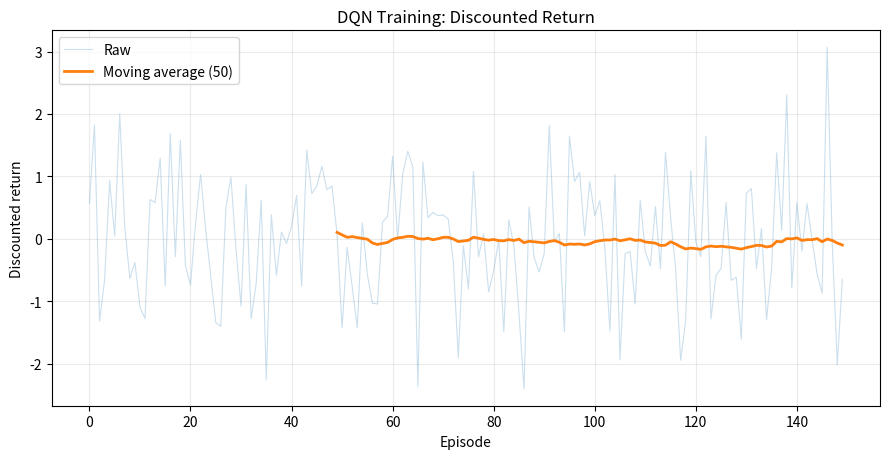
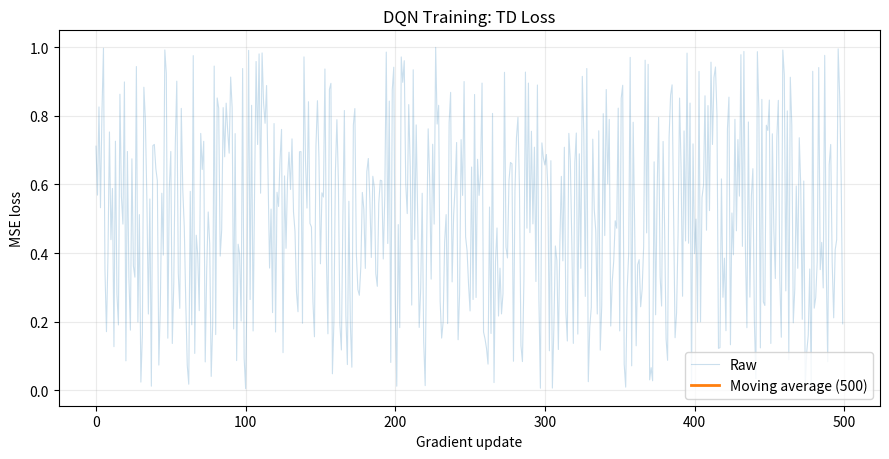
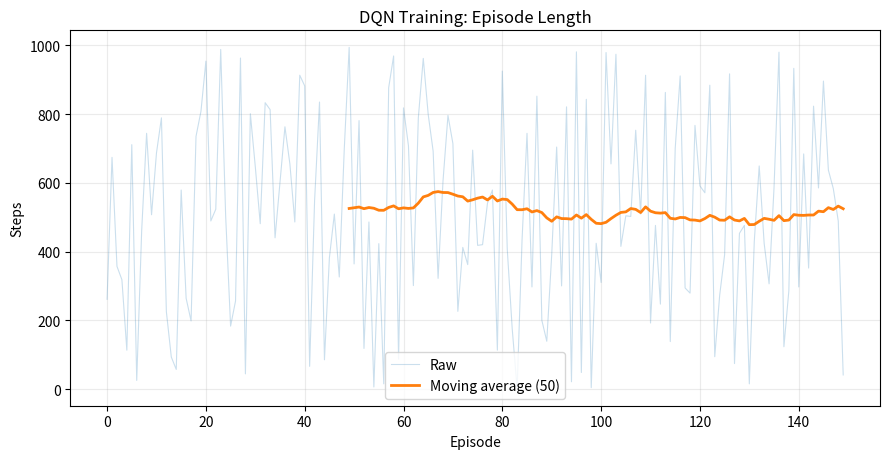
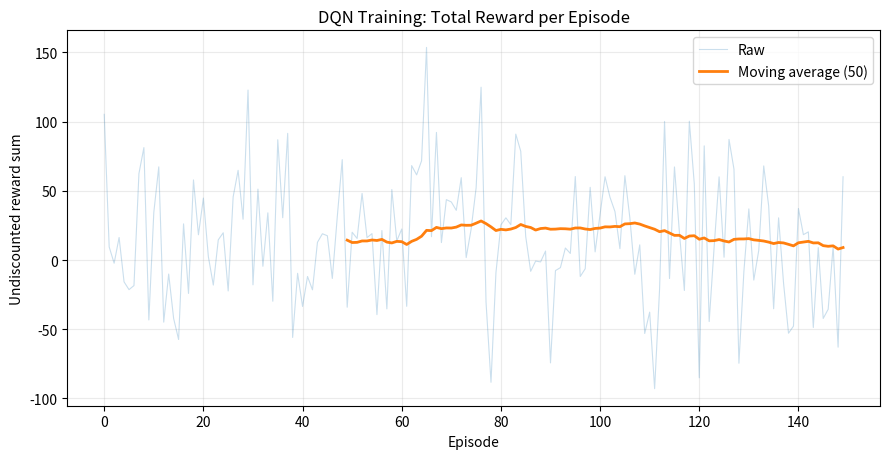
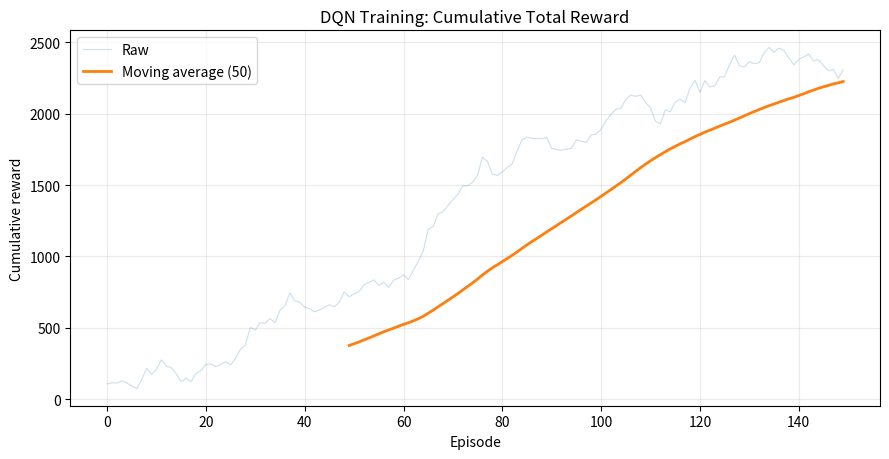
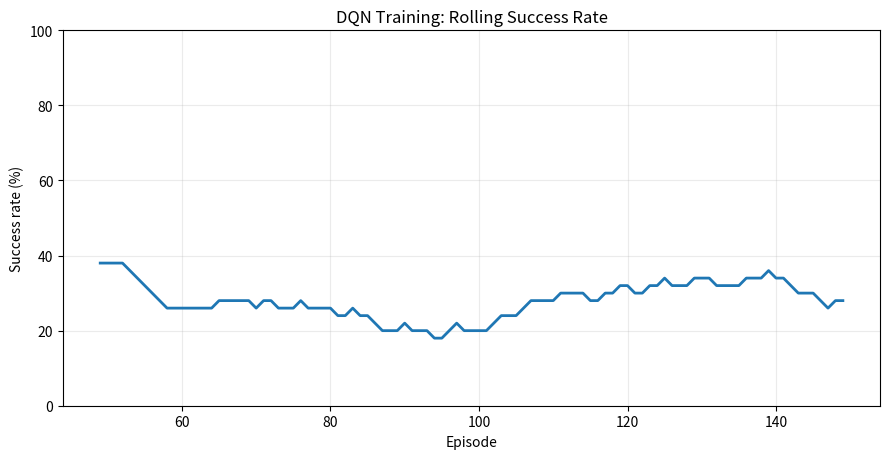
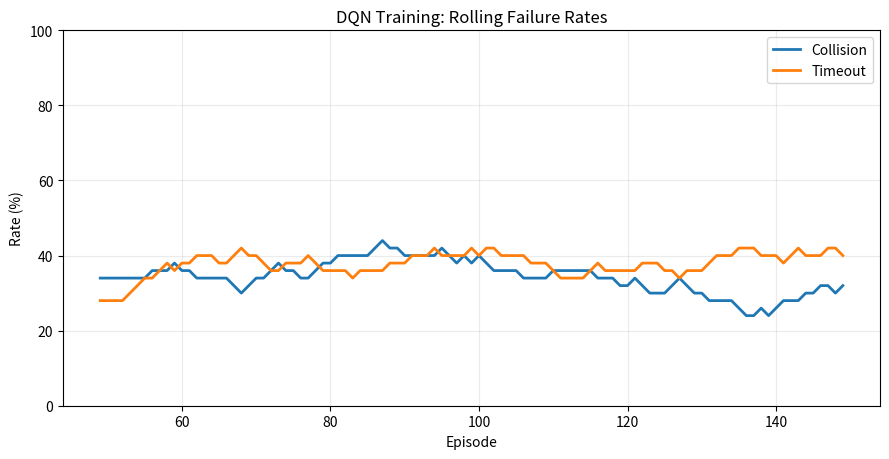
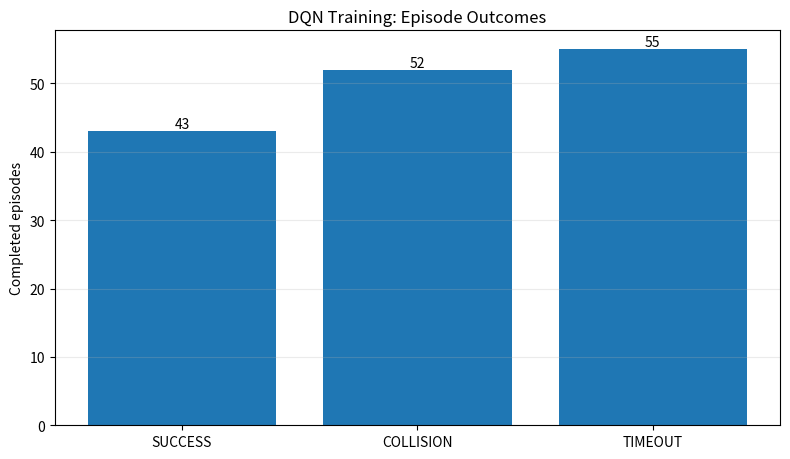

Here is the Python script that generated these plots, in order:
"""Export report-ready training figures and episode metrics for robot DQN."""
from pathlib import Path
import csv
import numpy as np
import matplotlib
matplotlib.use('Agg')  # Generate files without opening GUI windows.
import matplotlib.pyplot as plt


def moving_average(values, window=50):
    values = np.asarray(values, dtype=float)
    if values.size == 0:
        return values
    w = min(window, values.size)
    kernel = np.ones(w) / w
    return np.convolve(values, kernel, mode='valid')


def export_training_report(returns, lengths, losses, outcomes, folder='results/report', window=50, total_rewards=None):
    """Save PNG/PDF charts plus CSV data. outcomes per completed episode."""
    folder = Path(folder)
    folder.mkdir(parents=True, exist_ok=True)

    returns = np.asarray(returns, dtype=float)
    lengths = np.asarray(lengths, dtype=int)
    losses = np.asarray(losses, dtype=float)
    outcomes = list(outcomes)
    if total_rewards is not None:
        total_rewards = np.asarray(total_rewards, dtype=float)
        if len(total_rewards) != len(returns):
            raise ValueError('total_rewards must have one value per completed episode')
    assert len(returns) == len(lengths) == len(outcomes), (
        f'Lengths mismatch: returns={len(returns)}, lengths={len(lengths)}, outcomes={len(outcomes)}'
    )

    with (folder / 'episodes.csv').open('w', newline='', encoding='utf-8') as f:
        writer = csv.writer(f)
        writer.writerow(['episode', 'discounted_return', 'total_reward', 'length', 'outcome'])
        for i, (ret, length, outcome) in enumerate(zip(returns, lengths, outcomes)):
            total = '' if total_rewards is None else float(total_rewards[i])
            writer.writerow([i, float(ret), total, int(length), outcome])
    with (folder / 'losses.csv').open('w', newline='', encoding='utf-8') as f:
        writer = csv.writer(f)
        writer.writerow(['update_index', 'loss'])
        writer.writerows((i, float(v)) for i, v in enumerate(losses))

    def save_figure(name):
        plt.tight_layout()
        plt.savefig(folder / f'{name}.png', dpi=300, bbox_inches='tight')
        plt.savefig(folder / f'{name}.pdf', bbox_inches='tight')
        plt.close()

    def series_chart(values, title, ylabel, name, xlabel, avg_window=window):
        if len(values) == 0:
            return
        plt.figure(figsize=(9, 4.7))
        plt.plot(np.arange(len(values)), values, alpha=0.23, linewidth=0.8, label='Raw')
        smooth = moving_average(values, avg_window)
        start = min(avg_window, len(values)) - 1
        plt.plot(np.arange(start, start + len(smooth)), smooth,
                 linewidth=2, label=f'Moving average ({min(avg_window,len(values))})')
        plt.title(title)
        plt.xlabel(xlabel)
        plt.ylabel(ylabel)
        plt.grid(alpha=0.25)
        plt.legend()
        save_figure(name)

    series_chart(returns, 'DQN Training: Discounted Return', 'Discounted return',
                 '01_return', 'Episode')
    series_chart(losses, 'DQN Training: TD Loss', 'MSE loss',
                 '02_loss', 'Gradient update', avg_window=500)
    series_chart(lengths, 'DQN Training: Episode Length', 'Steps',
                 '03_episode_length', 'Episode')

    if total_rewards is not None:
        series_chart(total_rewards, 'DQN Training: Total Reward per Episode',
                     'Undiscounted reward sum', '07_total_reward', 'Episode')
        series_chart(np.cumsum(total_rewards), 'DQN Training: Cumulative Total Reward',
                     'Cumulative reward', '08_cumulative_reward', 'Episode')

    if outcomes:
        indicators = {
            'SUCCESS': np.array([v == 'SUCCESS' for v in outcomes], dtype=float),
            'COLLISION': np.array([v == 'COLLISION' for v in outcomes], dtype=float),
            'TIMEOUT': np.array([v == 'TIMEOUT' for v in outcomes], dtype=float),
        }
        w = min(window, len(outcomes))
        xs = np.arange(w - 1, len(outcomes))
        plt.figure(figsize=(9, 4.7))
        plt.plot(xs, moving_average(indicators['SUCCESS'], w) * 100, linewidth=2)
        plt.title('DQN Training: Rolling Success Rate')
        plt.xlabel('Episode')
        plt.ylabel('Success rate (%)')
        plt.ylim(0, 100)
        plt.grid(alpha=0.25)
        save_figure('04_success_rate')

        plt.figure(figsize=(9, 4.7))
        for key in ('COLLISION', 'TIMEOUT'):
            plt.plot(xs, moving_average(indicators[key], w) * 100,
                     linewidth=2, label=key.title())
        plt.title('DQN Training: Rolling Failure Rates')
        plt.xlabel('Episode')
        plt.ylabel('Rate (%)')
        plt.ylim(0, 100)
        plt.grid(alpha=0.25)
        plt.legend()
        save_figure('05_failure_rates')

        counts = [int(indicators[key].sum()) for key in indicators]
        plt.figure(figsize=(8, 4.7))
        bars = plt.bar(list(indicators), counts)
        for bar, count in zip(bars, counts):
            plt.text(bar.get_x() + bar.get_width()/2, bar.get_height(),
                     str(count), ha='center', va='bottom')
        plt.title('DQN Training: Episode Outcomes')
        plt.ylabel('Completed episodes')
        plt.grid(axis='y', alpha=0.25)
        save_figure('06_outcome_counts')

    print(f'Report charts and CSV saved to: {folder.resolve()}')


if __name__ == '__main__':
    # Small smoke test using illustrative data, not a real training result.
    rng = np.random.default_rng(0)
    n = 150
    outcomes = rng.choice(['SUCCESS', 'COLLISION', 'TIMEOUT'], size=n).tolist()
    export_training_report(rng.normal(size=n), rng.integers(1, 1000, n),
                           rng.uniform(size=500), outcomes, folder='results/report_test',
                           total_rewards=rng.normal(20, 60, n))
